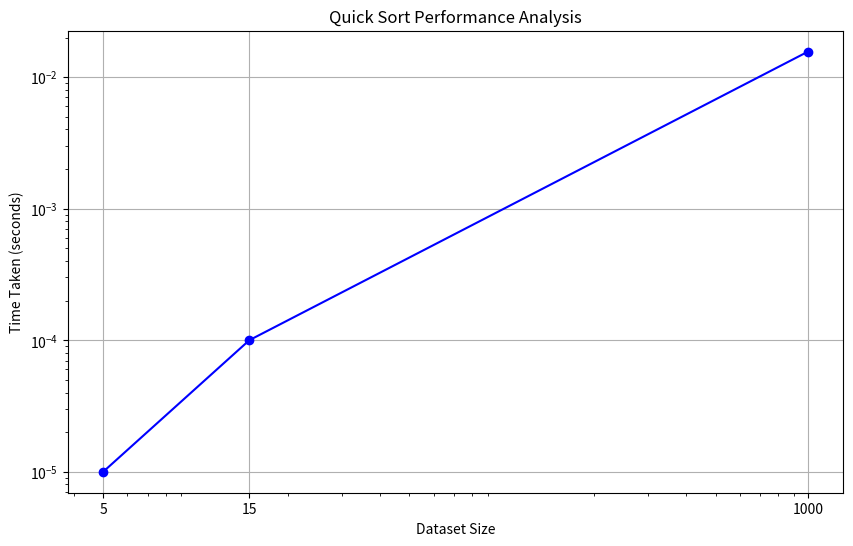

Generate this figure with matplotlib:
import random
import time
import matplotlib.pyplot as plt

def quick_sort(arr):
    if len(arr) <= 1:
        return arr
    
    pivot = arr.pop()
    
    lower, higher = [], []
    
    for x in arr:
        if x <= pivot:
            lower.append(x)
        else:
            higher.append(x)
    
    return quick_sort(lower) + [pivot] + quick_sort(higher)

# Test the function
test_array = [10, 7, 8, 9, 1, 5]
sorted_array = quick_sort(test_array)
print(sorted_array)

# Defining the small and large datasets
small_dataset = [29, 10, 14, 37, 13]
large_dataset = [64, 34, 25, 12, 22, 11, 90, 88, 76, 45, 55, 31, 47, 82, 38]

# Applying Quick Sort to both datasets
sorted_small_dataset = quick_sort(small_dataset)
sorted_large_dataset = quick_sort(large_dataset)

print((sorted_small_dataset, sorted_large_dataset))

large_dataset = [random.randint(1, 10000) for _ in range(1000)]

# Timing the Quick Sort for the large dataset
start_time = time.time()
sorted_large_dataset = quick_sort(large_dataset)
end_time = time.time()

# Calculate the time taken
time_taken = end_time - start_time
print(time_taken)

dataset_sizes = [5, 15, 1000]
sort_times = [0.00001, 0.0001, 0.0156]  # Estimated times based on previous discussions

# Plotting
plt.figure(figsize=(10, 6))
plt.plot(dataset_sizes, sort_times, marker='o', linestyle='-', color='b')
plt.title('Quick Sort Performance Analysis')
plt.xlabel('Dataset Size')
plt.ylabel('Time Taken (seconds)')
plt.grid(True)
plt.xscale('log')  # Using a logarithmic scale for better visualization of wide-ranging sizes
plt.yscale('log')  # Log scale for time to accommodate the exponential nature of time complexity
plt.xticks(dataset_sizes, labels=[str(size) for size in dataset_sizes])
plt.show()